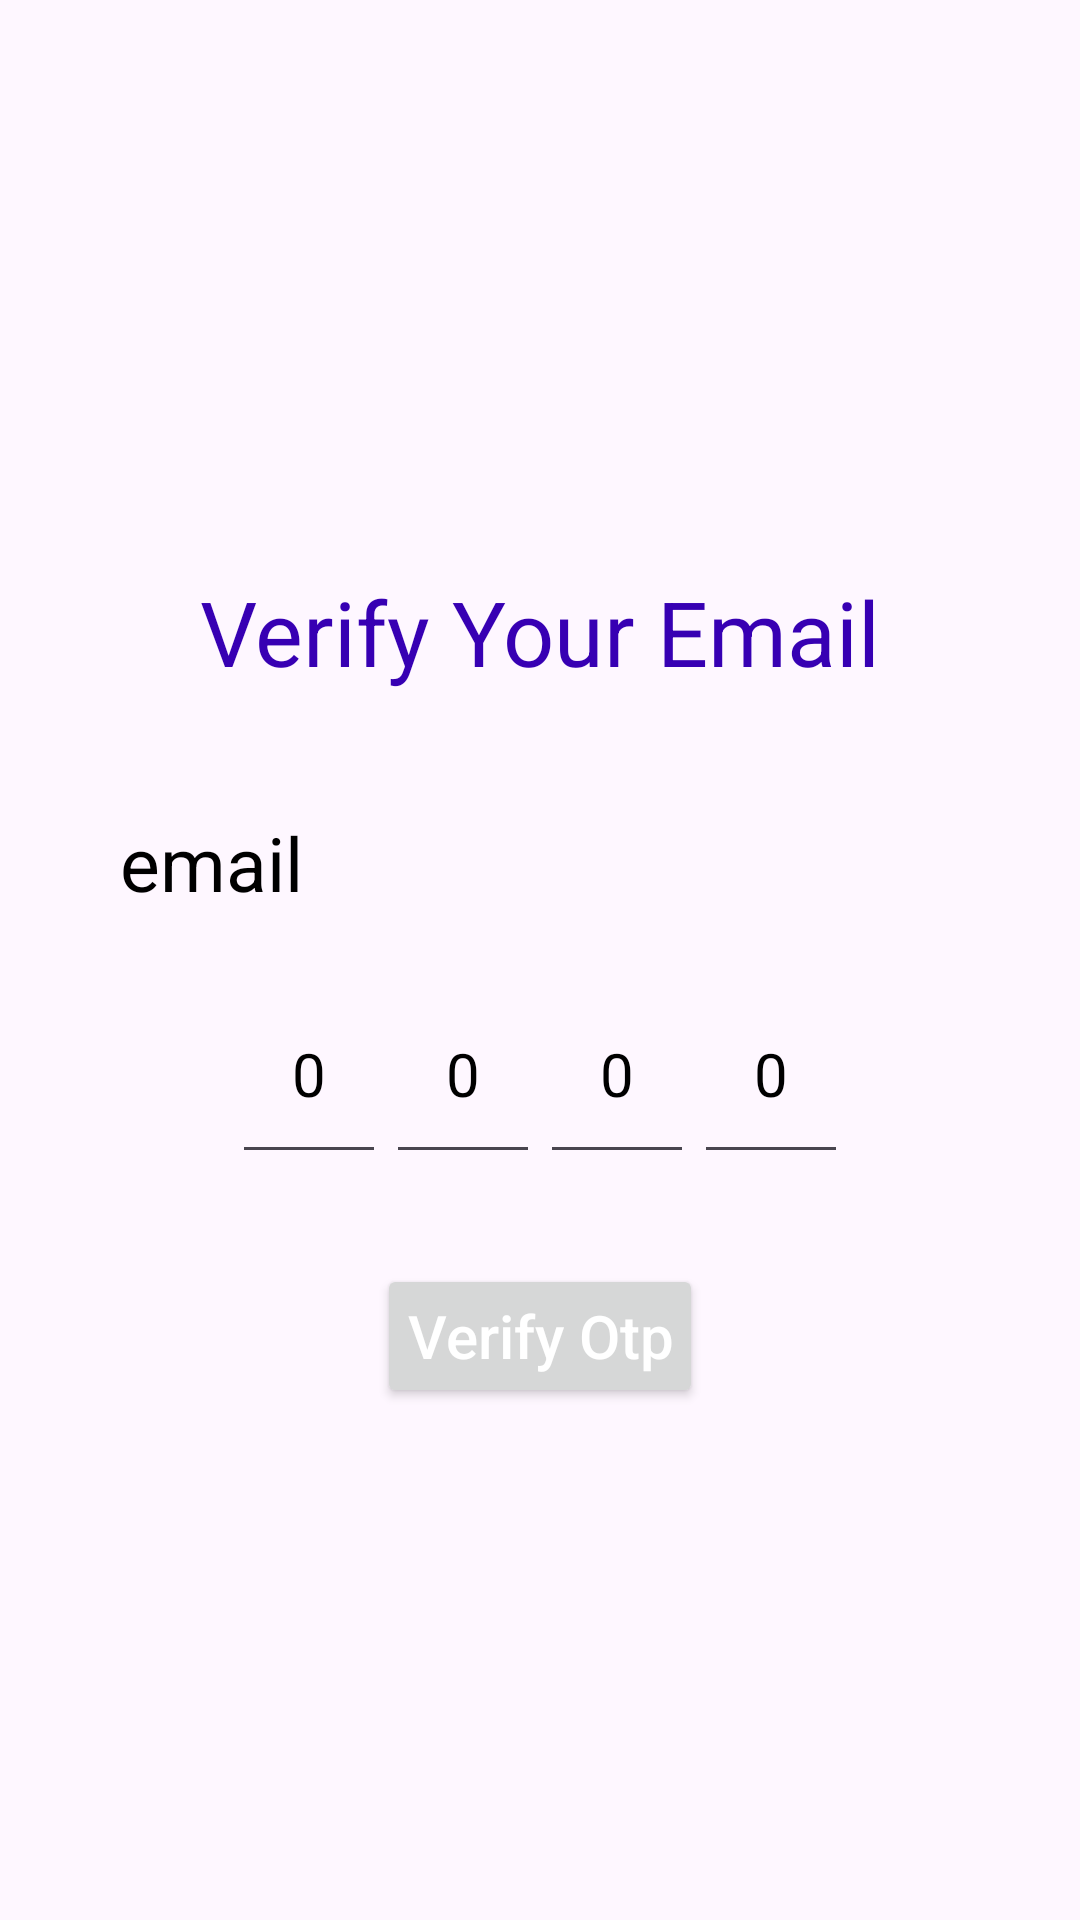

Here is an Android app screen rendered from its layout file. Give the layout XML and the strings, colors and styles it references.
<!-- AndroidManifest.xml: application theme Theme.LoginRegisteration -->
<!-- res/layout/activity_otp_check.xml -->
<?xml version="1.0" encoding="utf-8"?>
<LinearLayout xmlns:android="http://schemas.android.com/apk/res/android"
    xmlns:app="http://schemas.android.com/apk/res-auto"
    xmlns:tools="http://schemas.android.com/tools"
    android:layout_width="match_parent"
    android:layout_height="match_parent"
    tools:context=".OtpCheck"
    android:padding="20dp"
    android:orientation="vertical"
    android:gravity="center">

    <TextView
        android:layout_width="match_parent"
        android:layout_height="wrap_content"
        android:text="@string/etVerifyEmail"
        android:textSize="30sp"
        android:padding="20dp"
        android:gravity="center"
        android:textColor="@color/purple_700"
        />

    <TextView
        android:layout_width="match_parent"
        android:layout_height="wrap_content"
        android:id="@+id/tvEmail"
        android:textSize="25sp"
        android:text="@string/email2"
        android:textColor="@color/black"
        android:padding="20dp"
        />
    <LinearLayout
        android:layout_width="match_parent"
        android:layout_height="wrap_content"
        android:gravity="center">
        <EditText
            android:id="@+id/et1"
            android:layout_width="wrap_content"
            android:layout_height="wrap_content"
            android:minLines="1"
            android:maxLines="1"
            android:textColor="@color/black"
            android:textColorHint="@color/black"
            android:maxLength="1"
            android:padding="20dp"
            android:digits="1234567890"
            android:hint="@string/zero"
            android:imeOptions="actionNext"
            android:textSize="20sp"
            android:inputType="number"/>
        <EditText
            android:id="@+id/et2"
            android:layout_width="wrap_content"
            android:layout_height="wrap_content"
            android:minLines="1"
            android:padding="20dp"
            android:maxLines="1"
            android:textColorHint="@color/black"
            android:maxLength="1"
            android:hint="@string/zero"
            android:textColor="@color/black"
            android:textSize="20sp"
            android:imeOptions="actionNext"
            android:digits="1234567890"
            android:inputType="number"/>
        <EditText
            android:id="@+id/et3"
            android:layout_width="wrap_content"
            android:layout_height="wrap_content"
            android:minLines="1"
            android:maxLines="1"
            android:maxLength="1"
            android:imeOptions="actionNext"
            android:padding="20dp"
            android:hint="@string/zero"
            android:textColor="@color/black"
            android:textColorHint="@color/black"
            android:textSize="20sp"
            android:digits="1234567890"
            android:inputType="number"/>
        <EditText
            android:id="@+id/et4"
            android:layout_width="wrap_content"
            android:layout_height="wrap_content"
            android:minLines="1"
            android:maxLines="1"
            android:textColor="@color/black"
            android:maxLength="1"
            android:imeOptions="actionDone"
            android:digits="1234567890"
            android:hint="@string/zero"
            android:textColorHint="@color/black"
            android:textSize="20sp"
            android:padding="20dp"
            android:inputType="number"/>
    </LinearLayout>
    <Button
        android:layout_width="wrap_content"
        android:layout_height="wrap_content"
        android:id="@+id/btnVerify"
        android:hint="@string/btnVerify"
        android:textColorHint="@color/white"
        android:textSize="20sp"
        android:padding="10dp"
        android:layout_marginTop="30dp"
        />

</LinearLayout>
<!-- resources referenced by this layout -->
<resources>
  <string name="btnVerify">Verify Otp</string>
  <string name="email2">email</string>
  <string name="etVerifyEmail">Verify Your Email</string>
  <string name="zero">0</string>
  <style name="Theme.LoginRegisteration" parent="Base.Theme.LoginRegisteration" />
  <style name="Base.Theme.LoginRegisteration" parent="Theme.Material3.DayNight.NoActionBar">
          
          
      </style>
  <!-- not gathered from this repository: default colours our renderer supplied (Android Studio template values) -->
  <color name="purple_700">#FF3700B3</color>
  <color name="black">#FF000000</color>
  <color name="white">#FFFFFFFF</color>
</resources>
